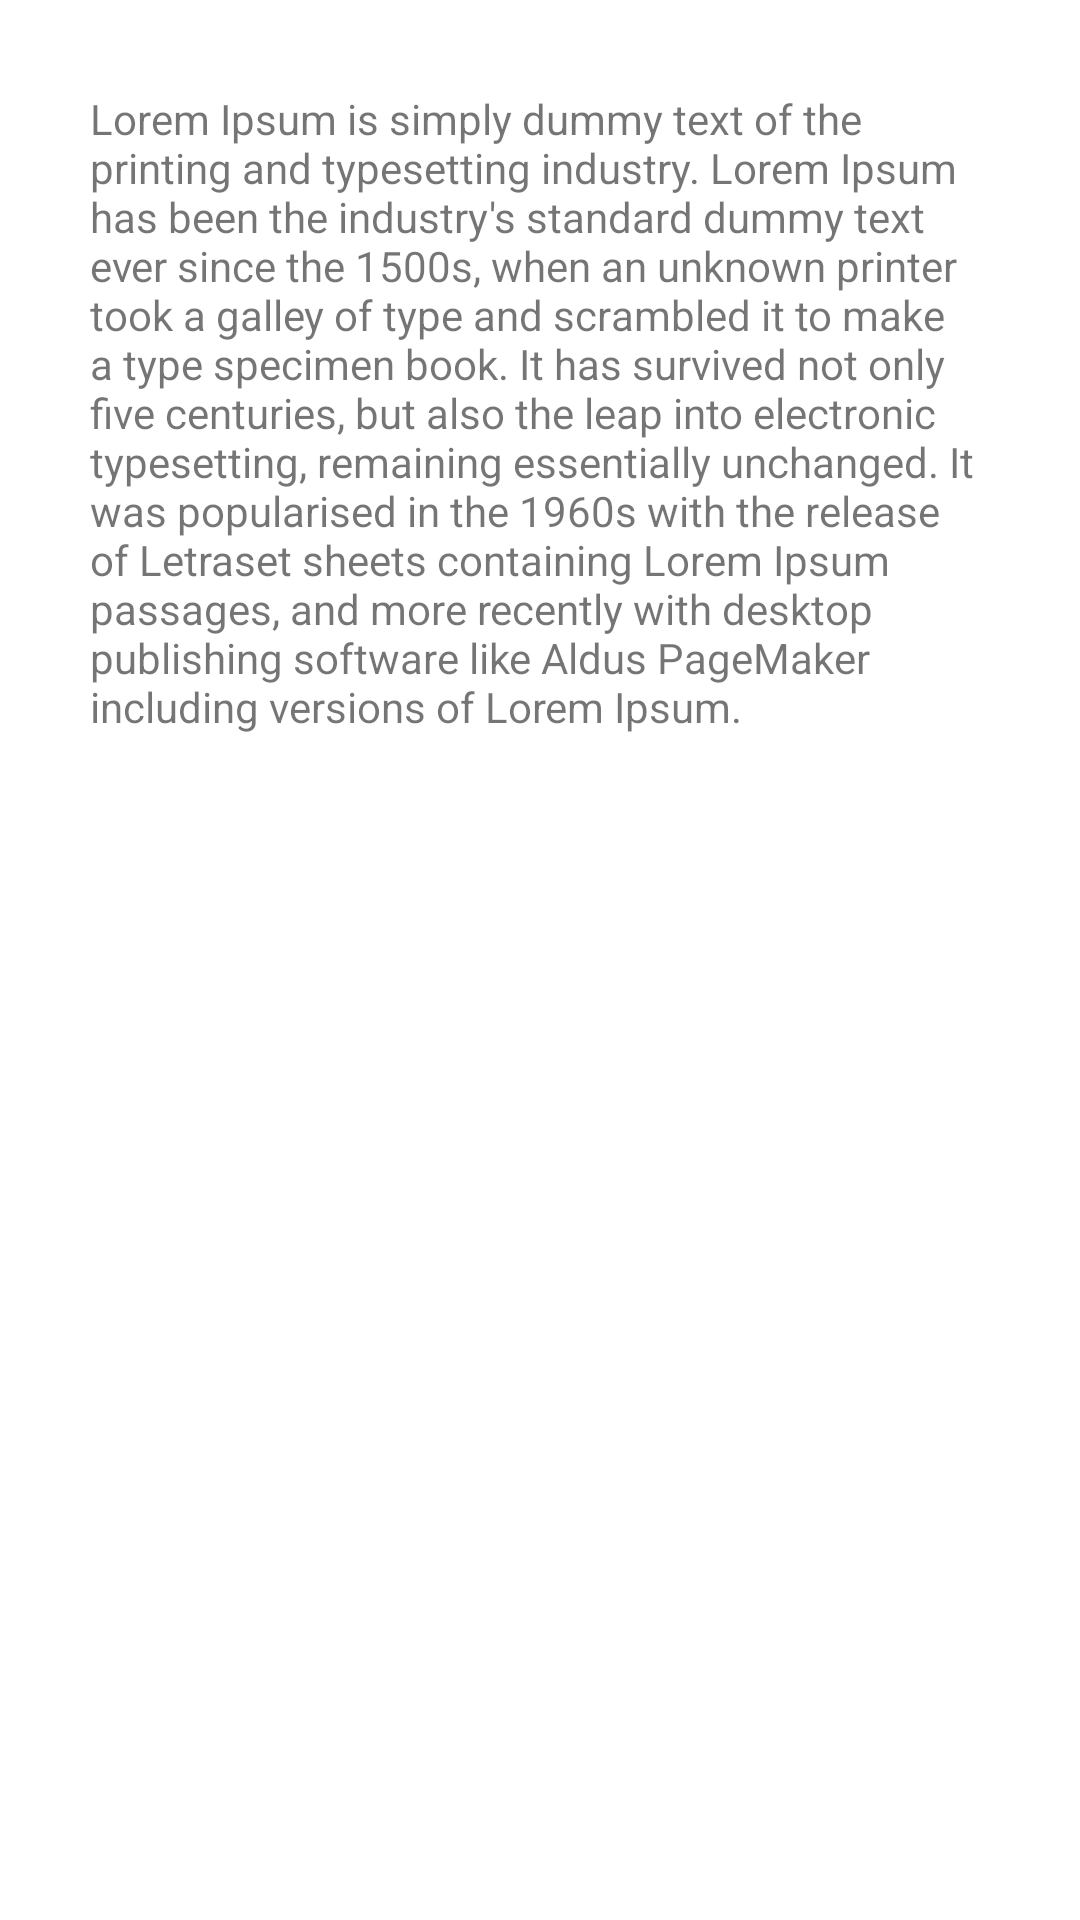

The Android layout XML behind this screen, and the referenced resources:
<!-- AndroidManifest.xml: application theme Theme.SmartLabelling -->
<!-- res/layout/fragment_privacy_policy.xml -->
<?xml version="1.0" encoding="utf-8"?>
<FrameLayout xmlns:android="http://schemas.android.com/apk/res/android"
    android:layout_width="match_parent"
    android:layout_height="match_parent">

    <Toolbar
        android:id="@+id/toolbar_privacy"
        android:layout_width="wrap_content"
        android:layout_height="wrap_content"/>

    <com.google.android.material.textview.MaterialTextView
        android:layout_margin="30dp"
        android:id="@+id/txt_privacy_policy"
        android:layout_width="match_parent"
        android:layout_height="match_parent"
        android:text="@string/txt_privacy_policy"/>
</FrameLayout>
<!-- resources referenced by this layout -->
<resources>
  <string name="txt_privacy_policy">Lorem Ipsum is simply dummy text of the printing and typesetting industry. Lorem Ipsum has been the industry\'s standard dummy text ever since the 1500s, when an unknown printer took a galley of type and scrambled it to make a type specimen book. It has survived not only five centuries, but also the leap into electronic typesetting, remaining essentially unchanged. It was popularised in the 1960s with the release of Letraset sheets containing Lorem Ipsum passages, and more recently with desktop publishing software like Aldus PageMaker including versions of Lorem Ipsum.</string>
  <style name="Theme.SmartLabelling" parent="Theme.MaterialComponents.Light.NoActionBar">
          
          <item name="colorPrimary">@color/purple_500</item>
          <item name="colorPrimaryVariant">@color/purple_700</item>
          <item name="colorOnPrimary">@color/white</item>
          
          <item name="colorSecondary">@color/teal_200</item>
          <item name="colorSecondaryVariant">@color/teal_700</item>
          <item name="colorOnSecondary">@color/black</item>
          
          <item name="android:statusBarColor" tools:targetApi="l">@color/Black</item>
          
      </style>
  <color name="purple_500">#FF6200EE</color>
  <color name="purple_700">#FF3700B3</color>
  <color name="white">#FFFFFFFF</color>
  <color name="teal_200">#FF03DAC5</color>
  <color name="teal_700">#FF018786</color>
  <color name="black">#FF000000</color>
  <color name="Black">#000000</color>
</resources>
